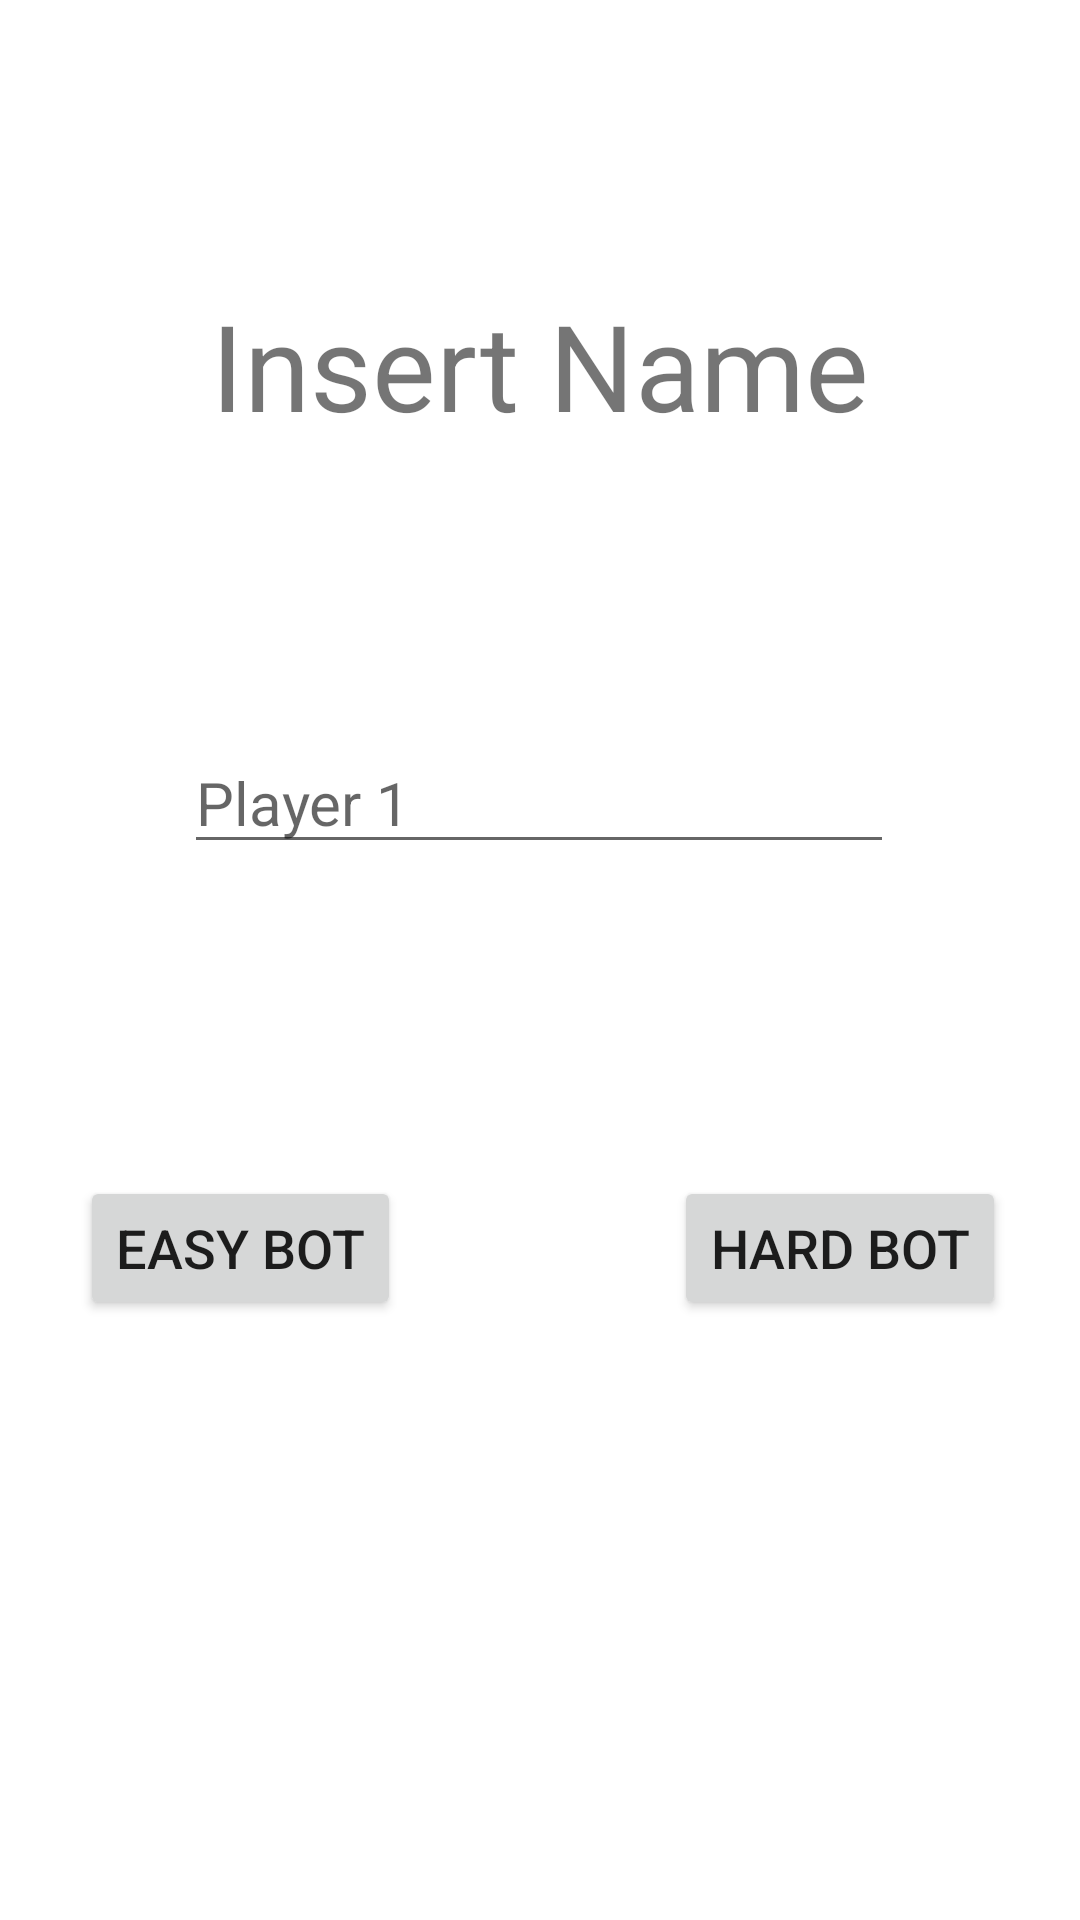

Write the Android layout XML for this screen, with the resource values it uses.
<!-- AndroidManifest.xml: application theme Theme.Tic_tac_toe -->
<!-- res/layout/activity_insert_name_bot_mode.xml -->
<?xml version="1.0" encoding="utf-8"?>
<androidx.constraintlayout.widget.ConstraintLayout xmlns:android="http://schemas.android.com/apk/res/android"
    xmlns:app="http://schemas.android.com/apk/res-auto"
    xmlns:tools="http://schemas.android.com/tools"
    android:layout_width="match_parent"
    android:layout_height="match_parent"
    tools:context=".insertNameBotMode">

    <EditText
        android:id="@+id/nome_player1"
        android:layout_width="wrap_content"
        android:layout_height="wrap_content"
        android:layout_marginTop="244dp"
        android:ems="10"
        android:hint="Player 1"
        android:inputType="textPersonName"
        android:textSize="20sp"
        app:layout_constraintEnd_toEndOf="parent"
        app:layout_constraintHorizontal_bias="0.497"
        app:layout_constraintStart_toStartOf="parent"
        app:layout_constraintTop_toTopOf="parent" />

    <TextView
        android:id="@+id/textView2"
        android:layout_width="wrap_content"
        android:layout_height="wrap_content"
        android:layout_marginTop="95dp"
        android:text="Insert Name"

        android:textSize="40sp"
        app:layout_constraintEnd_toEndOf="parent"
        app:layout_constraintStart_toStartOf="parent"
        app:layout_constraintTop_toTopOf="parent" />

    <Button
        android:id="@+id/easyBotBtn"
        android:layout_width="wrap_content"
        android:layout_height="wrap_content"
        android:layout_marginEnd="200dp"
        android:layout_marginBottom="200dp"
        android:text="Easy Bot"
        android:textSize="18sp"
        app:layout_constraintBottom_toBottomOf="parent"
        app:layout_constraintEnd_toEndOf="parent"
        app:layout_constraintStart_toStartOf="parent" />

    <Button
        android:id="@+id/hardBotBtn"
        android:layout_width="wrap_content"
        android:layout_height="wrap_content"
        android:layout_marginStart="200dp"
        android:layout_marginBottom="200dp"
        android:text="Hard Bot"
        android:textSize="18sp"
        app:layout_constraintBottom_toBottomOf="parent"
        app:layout_constraintEnd_toEndOf="parent"
        app:layout_constraintStart_toStartOf="parent" />
</androidx.constraintlayout.widget.ConstraintLayout>
<!-- resources referenced by this layout -->
<resources>
  <style name="Theme.Tic_tac_toe" parent="Theme.MaterialComponents.DayNight.NoActionBar">
          
          <item name="colorPrimary">@color/purple_500</item>
          <item name="colorPrimaryVariant">@color/purple_700</item>
          <item name="colorOnPrimary">@color/white</item>
          
          <item name="colorSecondary">@color/teal_200</item>
          <item name="colorSecondaryVariant">@color/teal_700</item>
          <item name="colorOnSecondary">@color/black</item>
  
  
          
          <item name="android:statusBarColor" tools:targetApi="l">?attr/colorPrimaryVariant</item>
          
      </style>
  <!-- not gathered from this repository: default colours our renderer supplied (Android Studio template values) -->
  <color name="purple_500">#FF6200EE</color>
  <color name="purple_700">#FF3700B3</color>
  <color name="teal_200">#FF03DAC5</color>
  <color name="teal_700">#FF018786</color>
  <color name="black">#FF000000</color>
  <color name="white">#FFFFFFFF</color>
</resources>
